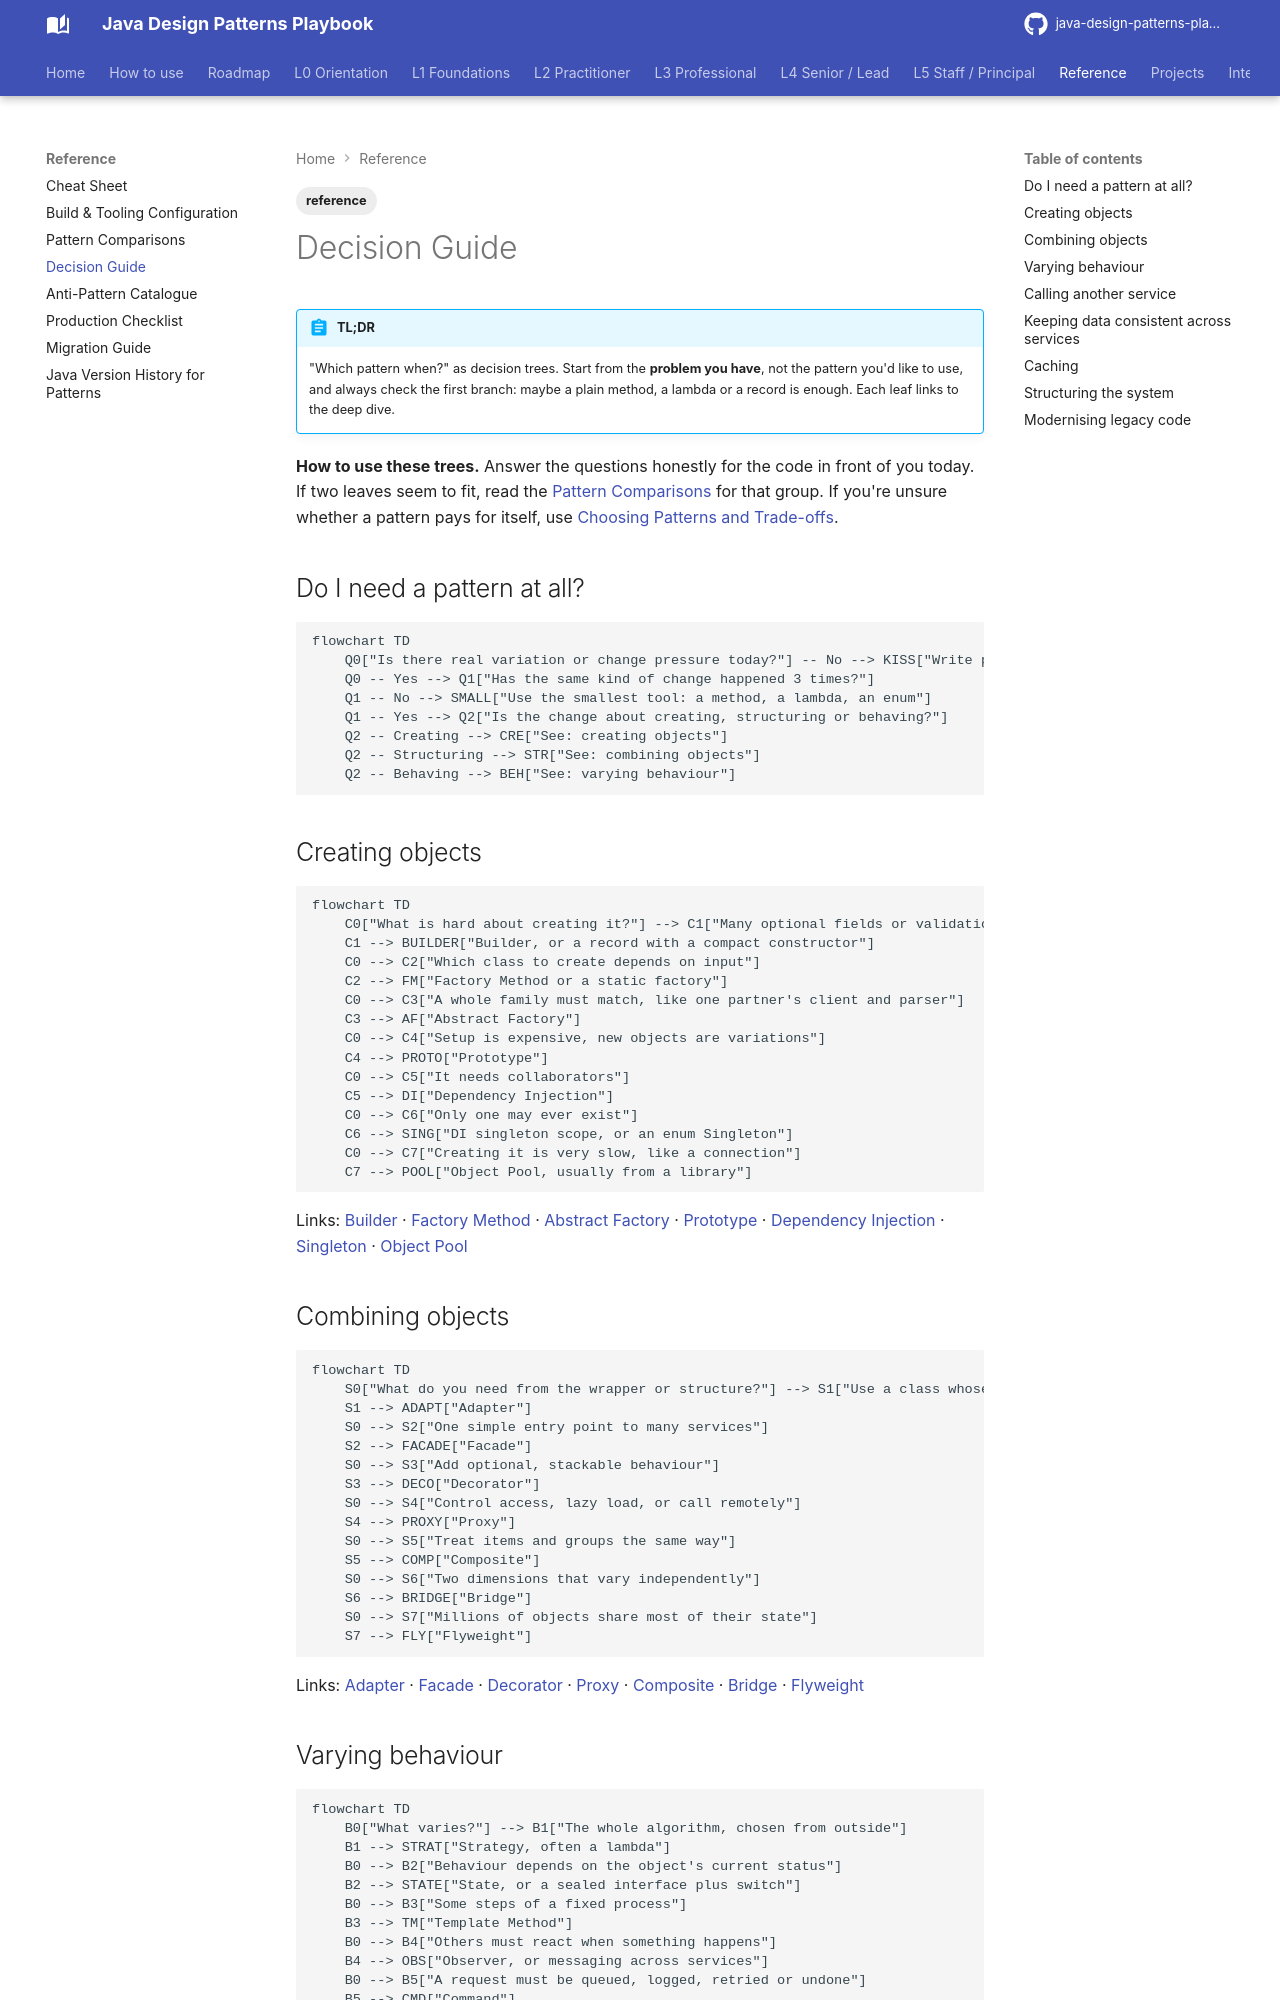

repository: khiruashish/java-design-pattern-mobile-app · page: reference/decision-guide/index.html · generator: mkdocs

---
tags: [reference]
---
# Decision Guide

!!! abstract "TL;DR"
    "Which pattern when?" as decision trees. Start from the **problem you have**, not the pattern you'd like to use, and always check the first branch: maybe a plain method, a lambda or a record is enough. Each leaf links to the deep dive.

**How to use these trees.** Answer the questions honestly for the code in front of you today. If two leaves seem to fit, read the [Pattern Comparisons](comparisons.md) for that group. If you're unsure whether a pattern pays for itself, use [Choosing Patterns and Trade-offs](../l5-staff-principal/pattern-selection.md).

## Do I need a pattern at all?

```mermaid
flowchart TD
    Q0["Is there real variation or change pressure today?"] -- No --> KISS["Write plain code. YAGNI"]
    Q0 -- Yes --> Q1["Has the same kind of change happened 3 times?"]
    Q1 -- No --> SMALL["Use the smallest tool: a method, a lambda, an enum"]
    Q1 -- Yes --> Q2["Is the change about creating, structuring or behaving?"]
    Q2 -- Creating --> CRE["See: creating objects"]
    Q2 -- Structuring --> STR["See: combining objects"]
    Q2 -- Behaving --> BEH["See: varying behaviour"]
```

## Creating objects

```mermaid
flowchart TD
    C0["What is hard about creating it?"] --> C1["Many optional fields or validation across fields"]
    C1 --> BUILDER["Builder, or a record with a compact constructor"]
    C0 --> C2["Which class to create depends on input"]
    C2 --> FM["Factory Method or a static factory"]
    C0 --> C3["A whole family must match, like one partner's client and parser"]
    C3 --> AF["Abstract Factory"]
    C0 --> C4["Setup is expensive, new objects are variations"]
    C4 --> PROTO["Prototype"]
    C0 --> C5["It needs collaborators"]
    C5 --> DI["Dependency Injection"]
    C0 --> C6["Only one may ever exist"]
    C6 --> SING["DI singleton scope, or an enum Singleton"]
    C0 --> C7["Creating it is very slow, like a connection"]
    C7 --> POOL["Object Pool, usually from a library"]
```

Links: [Builder](../l1-foundations/builder.md) · [Factory Method](../l1-foundations/factory-method.md) · [Abstract Factory](../l2-practitioner/abstract-factory.md) · [Prototype](../l2-practitioner/prototype.md) · [Dependency Injection](../l2-practitioner/dependency-injection.md) · [Singleton](../l1-foundations/singleton.md) · [Object Pool](../l2-practitioner/object-pool.md)

## Combining objects

```mermaid
flowchart TD
    S0["What do you need from the wrapper or structure?"] --> S1["Use a class whose interface does not fit"]
    S1 --> ADAPT["Adapter"]
    S0 --> S2["One simple entry point to many services"]
    S2 --> FACADE["Facade"]
    S0 --> S3["Add optional, stackable behaviour"]
    S3 --> DECO["Decorator"]
    S0 --> S4["Control access, lazy load, or call remotely"]
    S4 --> PROXY["Proxy"]
    S0 --> S5["Treat items and groups the same way"]
    S5 --> COMP["Composite"]
    S0 --> S6["Two dimensions that vary independently"]
    S6 --> BRIDGE["Bridge"]
    S0 --> S7["Millions of objects share most of their state"]
    S7 --> FLY["Flyweight"]
```

Links: [Adapter](../l1-foundations/adapter.md) · [Facade](../l1-foundations/facade.md) · [Decorator](../l1-foundations/decorator.md) · [Proxy](../l2-practitioner/proxy.md) · [Composite](../l2-practitioner/composite.md) · [Bridge](../l2-practitioner/bridge.md) · [Flyweight](../l2-practitioner/flyweight.md)
